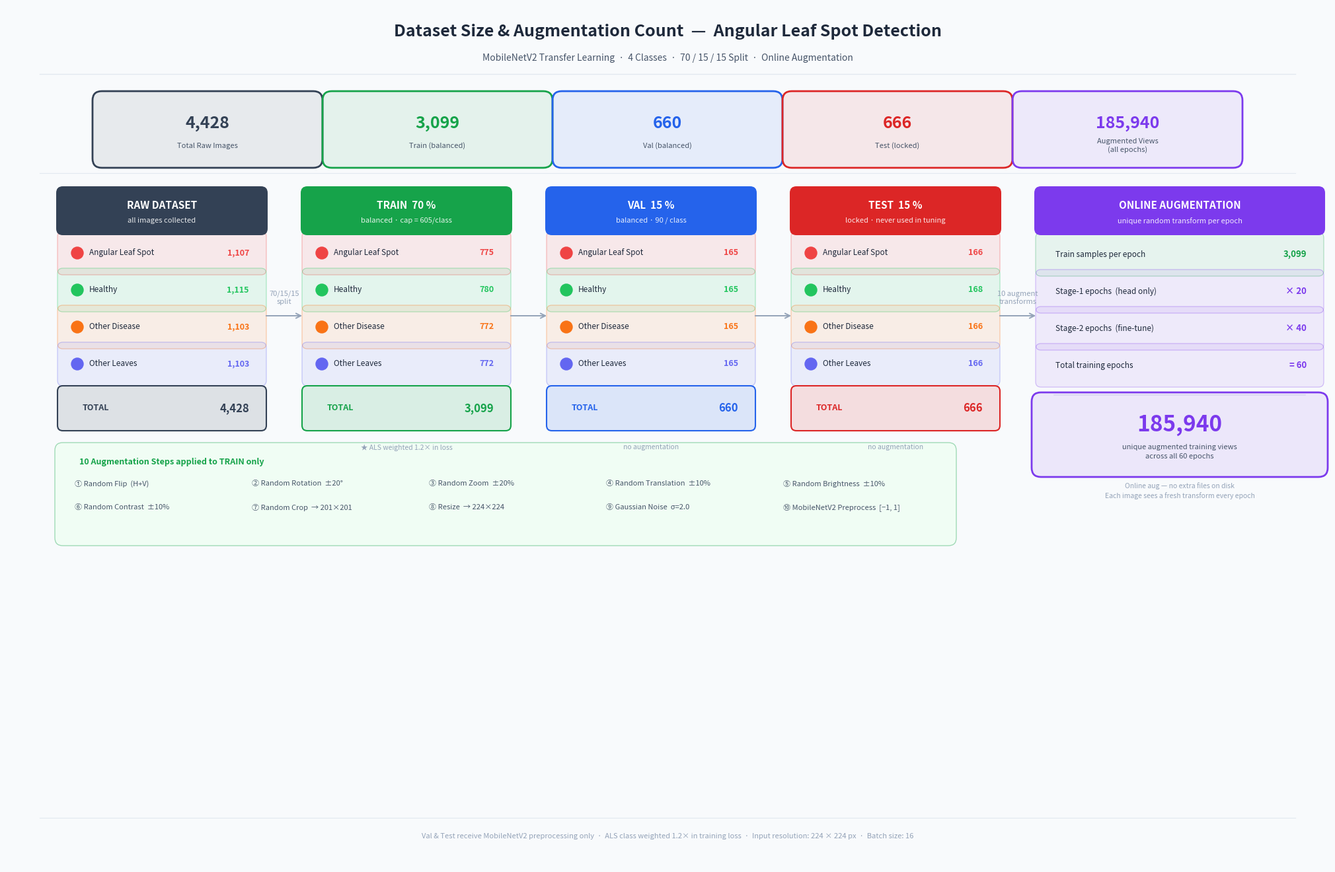

Source code (Python):
#!/usr/bin/env python3
"""
Generates logs/augmentation_counts.png — light-theme single diagram showing
dataset counts at every stage: raw → split → balanced → augmented views.

Run from angular_leaf_model/:
    python plot_augmentation_counts.py
"""

import os
import matplotlib
matplotlib.use('Agg')
import matplotlib.pyplot as plt
import matplotlib.patches as mpatches
from matplotlib.patches import FancyBboxPatch
import numpy as np

os.makedirs('logs', exist_ok=True)

# ── Data ──────────────────────────────────────────────────────────────────────
CLASSES      = ['Angular Leaf Spot', 'Healthy', 'Other Disease', 'Other Leaves']
C_COLORS     = ['#EF4444', '#22C55E', '#F97316', '#6366F1']

RAW          = [1107, 1115, 1103, 1103]
TRAIN_BAL    = [775,  780,  772,  772]
VAL_BAL      = [165,  165,  165,  165]
TEST         = [166,  168,  166,  166]

TOTAL_RAW    = 4428
TOTAL_TRAIN  = 3099
TOTAL_VAL    = 660
TOTAL_TEST   = 666
EPOCHS_HEAD  = 20
EPOCHS_FINE  = 40
TOTAL_EPOCHS = 60
TOTAL_VIEWS  = 185_940

# ── Palette ───────────────────────────────────────────────────────────────────
BG          = '#F8FAFC'
PANEL       = '#FFFFFF'
BORDER      = '#E2E8F0'
TEXT_DARK   = '#1E293B'
TEXT_MID    = '#475569'
TEXT_LIGHT  = '#94A3B8'

COL_RAW     = '#334155'
COL_TRAIN   = '#16A34A'
COL_VAL     = '#2563EB'
COL_TEST    = '#DC2626'
COL_AUG     = '#7C3AED'

# ── Figure setup ──────────────────────────────────────────────────────────────
FIG_W, FIG_H = 20, 13
fig = plt.figure(figsize=(FIG_W, FIG_H), facecolor=BG)
ax  = fig.add_axes([0, 0, 1, 1])
ax.set_xlim(0, FIG_W)
ax.set_ylim(0, FIG_H)
ax.axis('off')
ax.set_facecolor(BG)

# ── Drawing helpers ───────────────────────────────────────────────────────────
def rbox(x, y, w, h, fc=PANEL, ec=BORDER, lw=1.2, pad=0.12, zorder=2):
    ax.add_patch(FancyBboxPatch(
        (x, y), w, h, boxstyle=f"round,pad={pad}",
        linewidth=lw, edgecolor=ec, facecolor=fc, zorder=zorder,
        clip_on=False,
    ))

def txt(x, y, s, **kw):
    ax.text(x, y, s, zorder=10, **kw)

def header_box(x, y, w, h, color, title, subtitle=''):
    rbox(x, y, w, h, fc=color, ec=color, lw=0, pad=0.10, zorder=3)
    ty = y + h * (0.65 if subtitle else 0.50)
    txt(x + w/2, ty, title, ha='center', va='center',
        fontsize=11, fontweight='bold', color='white')
    if subtitle:
        txt(x + w/2, y + h * 0.22, subtitle,
            ha='center', va='center', fontsize=8, color='white', alpha=0.88)

def class_row(x, y, w, h, cls, count, color, show_pct=None):
    rbox(x, y, w, h, fc=color + '18', ec=color + '55', lw=0.9, pad=0.08, zorder=2)
    ax.add_patch(plt.Circle((x + 0.22, y + h/2), 0.09, color=color, zorder=4))
    txt(x + 0.40, y + h/2, cls, ha='left', va='center',
        fontsize=8.5, color=TEXT_DARK)
    label = f"{count:,}" + (f"  ({show_pct}%)" if show_pct else "")
    txt(x + w - 0.18, y + h/2, label, ha='right', va='center',
        fontsize=9, fontweight='bold', color=color)

def total_row(x, y, w, h, total, color):
    rbox(x, y, w, h, fc=color + '22', ec=color, lw=1.5, pad=0.08, zorder=2)
    txt(x + 0.30, y + h/2, "TOTAL", ha='left', va='center',
        fontsize=9, fontweight='bold', color=color)
    txt(x + w - 0.18, y + h/2, f"{total:,}", ha='right', va='center',
        fontsize=12, fontweight='bold', color=color)

def arrow_h(x0, x1, y, label='', label_dy=0.22):
    ax.annotate('', xy=(x1 - 0.05, y), xytext=(x0 + 0.05, y),
                arrowprops=dict(arrowstyle='->', color=TEXT_LIGHT,
                                lw=1.4, mutation_scale=13), zorder=5)
    if label:
        txt((x0 + x1)/2, y + label_dy, label,
            ha='center', va='bottom', fontsize=8, color=TEXT_LIGHT)

def big_kpi(x, y, w, h, number, label, color):
    rbox(x, y, w, h, fc=color + '16', ec=color, lw=2.0, pad=0.14, zorder=2)
    txt(x + w/2, y + h * 0.60, f"{number:,}",
        ha='center', va='center', fontsize=18, fontweight='bold', color=color)
    txt(x + w/2, y + h * 0.22, label,
        ha='center', va='center', fontsize=8, color=TEXT_MID)

def formula_row(x, y, w, h, label, value, color):
    rbox(x, y, w, h, fc=color + '14', ec=color + '55', lw=0.8, pad=0.08, zorder=2)
    txt(x + 0.22, y + h/2, label, ha='left', va='center',
        fontsize=8.5, color=TEXT_DARK)
    txt(x + w - 0.18, y + h/2, value, ha='right', va='center',
        fontsize=9.5, fontweight='bold', color=color)

# ══════════════════════════════════════════════════════════════════════════════
# TITLE
# ══════════════════════════════════════════════════════════════════════════════
txt(FIG_W/2, FIG_H - 0.38,
    "Dataset Size & Augmentation Count  —  Angular Leaf Spot Detection",
    ha='center', va='center', fontsize=18, fontweight='bold', color=TEXT_DARK)
txt(FIG_W/2, FIG_H - 0.78,
    "MobileNetV2 Transfer Learning  ·  4 Classes  ·  70 / 15 / 15 Split  ·  Online Augmentation",
    ha='center', va='center', fontsize=10, color=TEXT_MID)
ax.plot([0.5, FIG_W - 0.5], [FIG_H - 1.02, FIG_H - 1.02], color=BORDER, lw=1.0)

# ══════════════════════════════════════════════════════════════════════════════
# KPI STRIP  (just below title)
# ══════════════════════════════════════════════════════════════════════════════
KPI_Y   = FIG_H - 2.30
KPI_H   = 0.88
KPI_W   = 3.20
KPI_GAP = 0.28
KPI_X0  = (FIG_W - 5*KPI_W - 4*KPI_GAP) / 2

kpis = [
    (TOTAL_RAW,    "Total Raw Images",   COL_RAW),
    (TOTAL_TRAIN,  "Train (balanced)",   COL_TRAIN),
    (TOTAL_VAL,    "Val (balanced)",     COL_VAL),
    (TOTAL_TEST,   "Test (locked)",      COL_TEST),
    (TOTAL_VIEWS,  "Augmented Views\n(all epochs)", COL_AUG),
]
for i, (n, lbl, col) in enumerate(kpis):
    big_kpi(KPI_X0 + i*(KPI_W + KPI_GAP), KPI_Y, KPI_W, KPI_H, n, lbl, col)

ax.plot([0.5, FIG_W - 0.5], [KPI_Y - 0.22, KPI_Y - 0.22], color=BORDER, lw=0.8)

# ══════════════════════════════════════════════════════════════════════════════
# MAIN CONTENT  — 4 split columns + 1 augmentation column
# ══════════════════════════════════════════════════════════════════════════════
COL_TOP   = KPI_Y - 0.52   # top of content columns
HDR_H     = 0.54
ROW_H     = 0.50
ROW_GAP   = 0.06
TOT_H     = 0.52
N_ROWS    = 4

# Total height a column of 4 class rows + 1 total row + header occupies
COL_CONTENT_H = HDR_H + 0.12 + N_ROWS*(ROW_H + ROW_GAP) + 0.10 + TOT_H
COL_BOT   = COL_TOP - COL_CONTENT_H

COLS_W    = [3.0, 3.0, 3.0, 3.0]      # raw, train, val, test
AUG_W     = 4.2
ARROW_W   = 0.70

TOTAL_USED = sum(COLS_W) + 3*ARROW_W + AUG_W
MARGIN     = (FIG_W - TOTAL_USED) / 2

col_xs = []
x = MARGIN
for w in COLS_W:
    col_xs.append(x)
    x += w + ARROW_W
AUG_X = x

# ── helper to draw one full split column ─────────────────────────────────────
def split_column(x, w, color, title, subtitle, counts, total, note=''):
    header_box(x, COL_TOP - HDR_H, w, HDR_H, color, title, subtitle)
    ry = COL_TOP - HDR_H - 0.12
    for cls, cnt, col in zip(CLASSES, counts, C_COLORS):
        ry -= ROW_H
        class_row(x, ry, w, ROW_H, cls, cnt, col)
        ry -= ROW_GAP
    ry -= 0.10
    total_row(x, ry - TOT_H, w, TOT_H, total, color)
    if note:
        txt(x + w/2, ry - TOT_H - 0.28, note,
            ha='center', va='top', fontsize=7.5, color=TEXT_LIGHT)

split_column(col_xs[0], COLS_W[0], COL_RAW,
             "RAW DATASET", "all images collected",
             RAW, TOTAL_RAW)

split_column(col_xs[1], COLS_W[1], COL_TRAIN,
             "TRAIN  70 %", "balanced · cap = 605/class",
             TRAIN_BAL, TOTAL_TRAIN,
             "★ ALS weighted 1.2× in loss")

split_column(col_xs[2], COLS_W[2], COL_VAL,
             "VAL  15 %", "balanced · 90 / class",
             VAL_BAL, TOTAL_VAL,
             "no augmentation")

split_column(col_xs[3], COLS_W[3], COL_TEST,
             "TEST  15 %", "locked · never used in tuning",
             TEST, TOTAL_TEST,
             "no augmentation")

# ── arrows between columns ───────────────────────────────────────────────────
ARROW_Y = COL_TOP - HDR_H - N_ROWS*(ROW_H+ROW_GAP)/2 - 0.2
for i in range(len(COLS_W)):
    x0 = col_xs[i] + COLS_W[i]
    x1 = col_xs[i] + COLS_W[i] + ARROW_W if i < len(col_xs)-1 else AUG_X
    lbl = "70/15/15\nsplit" if i == 0 else ("10 augment\ntransforms" if i == 3 else "")
    arrow_h(x0, x1, ARROW_Y, lbl, label_dy=0.16)

# ══════════════════════════════════════════════════════════════════════════════
# AUGMENTATION COLUMN  (rightmost)
# ══════════════════════════════════════════════════════════════════════════════
header_box(AUG_X, COL_TOP - HDR_H, AUG_W, HDR_H,
           COL_AUG, "ONLINE AUGMENTATION", "unique random transform per epoch")

FRM_Y  = COL_TOP - HDR_H - 0.14
FRM_H  = ROW_H
FRM_G  = ROW_GAP

formulas = [
    ("Train samples per epoch",     f"{TOTAL_TRAIN:,}",            COL_TRAIN),
    ("Stage-1 epochs  (head only)", f"× {EPOCHS_HEAD}",            COL_AUG),
    ("Stage-2 epochs  (fine-tune)", f"× {EPOCHS_FINE}",            COL_AUG),
    ("Total training epochs",       f"= {TOTAL_EPOCHS}",           COL_AUG),
]

for label, val, color in formulas:
    FRM_Y -= FRM_H
    formula_row(AUG_X, FRM_Y, AUG_W, FRM_H, label, val, color)
    FRM_Y -= FRM_G

# divider + grand total
DIV_Y = FRM_Y - 0.14
ax.plot([AUG_X + 0.2, AUG_X + AUG_W - 0.2], [DIV_Y, DIV_Y], color=BORDER, lw=1.2)

GT_H = 1.0
GT_Y = DIV_Y - GT_H - 0.10
rbox(AUG_X, GT_Y, AUG_W, GT_H, fc=COL_AUG + '18', ec=COL_AUG, lw=2.0, pad=0.14)
txt(AUG_X + AUG_W/2, GT_Y + GT_H*0.64, f"{TOTAL_VIEWS:,}",
    ha='center', va='center', fontsize=24, fontweight='bold', color=COL_AUG)
txt(AUG_X + AUG_W/2, GT_Y + GT_H*0.24,
    "unique augmented training views\nacross all 60 epochs",
    ha='center', va='center', fontsize=8, color=TEXT_MID, linespacing=1.4)

# note below grand total
txt(AUG_X + AUG_W/2, GT_Y - 0.22,
    "Online aug — no extra files on disk\nEach image sees a fresh transform every epoch",
    ha='center', va='top', fontsize=7.5, color=TEXT_LIGHT, linespacing=1.5)

# ══════════════════════════════════════════════════════════════════════════════
# AUGMENTATION STEPS LIST  (below split columns)
# ══════════════════════════════════════════════════════════════════════════════
STEPS_TOP = COL_BOT - 0.38
STEPS_X   = MARGIN
STEPS_W   = sum(COLS_W) + 2*ARROW_W   # span first four columns

rbox(STEPS_X, STEPS_TOP - 1.32, STEPS_W, 1.32,
     fc='#F0FDF4', ec=COL_TRAIN + '60', lw=1.0, pad=0.12)

txt(STEPS_X + 0.25, STEPS_TOP - 0.18,
    "10 Augmentation Steps applied to TRAIN only",
    ha='left', va='center', fontsize=9, fontweight='bold', color=COL_TRAIN)

STEP_LABELS = [
    "① Random Flip  (H+V)",
    "② Random Rotation  ±20°",
    "③ Random Zoom  ±20%",
    "④ Random Translation  ±10%",
    "⑤ Random Brightness  ±10%",
    "⑥ Random Contrast  ±10%",
    "⑦ Random Crop  → 201×201",
    "⑧ Resize  → 224×224",
    "⑨ Gaussian Noise  σ=2.0",
    "⑩ MobileNetV2 Preprocess  [−1, 1]",
]

cols_per_row = 5
step_col_w = STEPS_W / cols_per_row
for i, s in enumerate(STEP_LABELS):
    col_i  = i % cols_per_row
    row_i  = i // cols_per_row
    sx = STEPS_X + col_i * step_col_w + 0.18
    sy = STEPS_TOP - 0.50 - row_i * 0.36
    txt(sx, sy, s, ha='left', va='center',
        fontsize=8, color=TEXT_MID)

# ══════════════════════════════════════════════════════════════════════════════
# FOOTER
# ══════════════════════════════════════════════════════════════════════════════
ax.plot([0.5, FIG_W - 0.5], [0.72, 0.72], color=BORDER, lw=0.8)
txt(FIG_W/2, 0.44,
    "Val & Test receive MobileNetV2 preprocessing only  ·  "
    "ALS class weighted 1.2× in training loss  ·  "
    "Input resolution: 224 × 224 px  ·  Batch size: 16",
    ha='center', va='center', fontsize=8, color=TEXT_LIGHT)

# ── Save ─────────────────────────────────────────────────────────────────────
OUT = 'logs/augmentation_counts.png'
plt.savefig(OUT, dpi=180, bbox_inches='tight', facecolor=BG)
plt.close()
print(f"✅  Saved → {OUT}")
